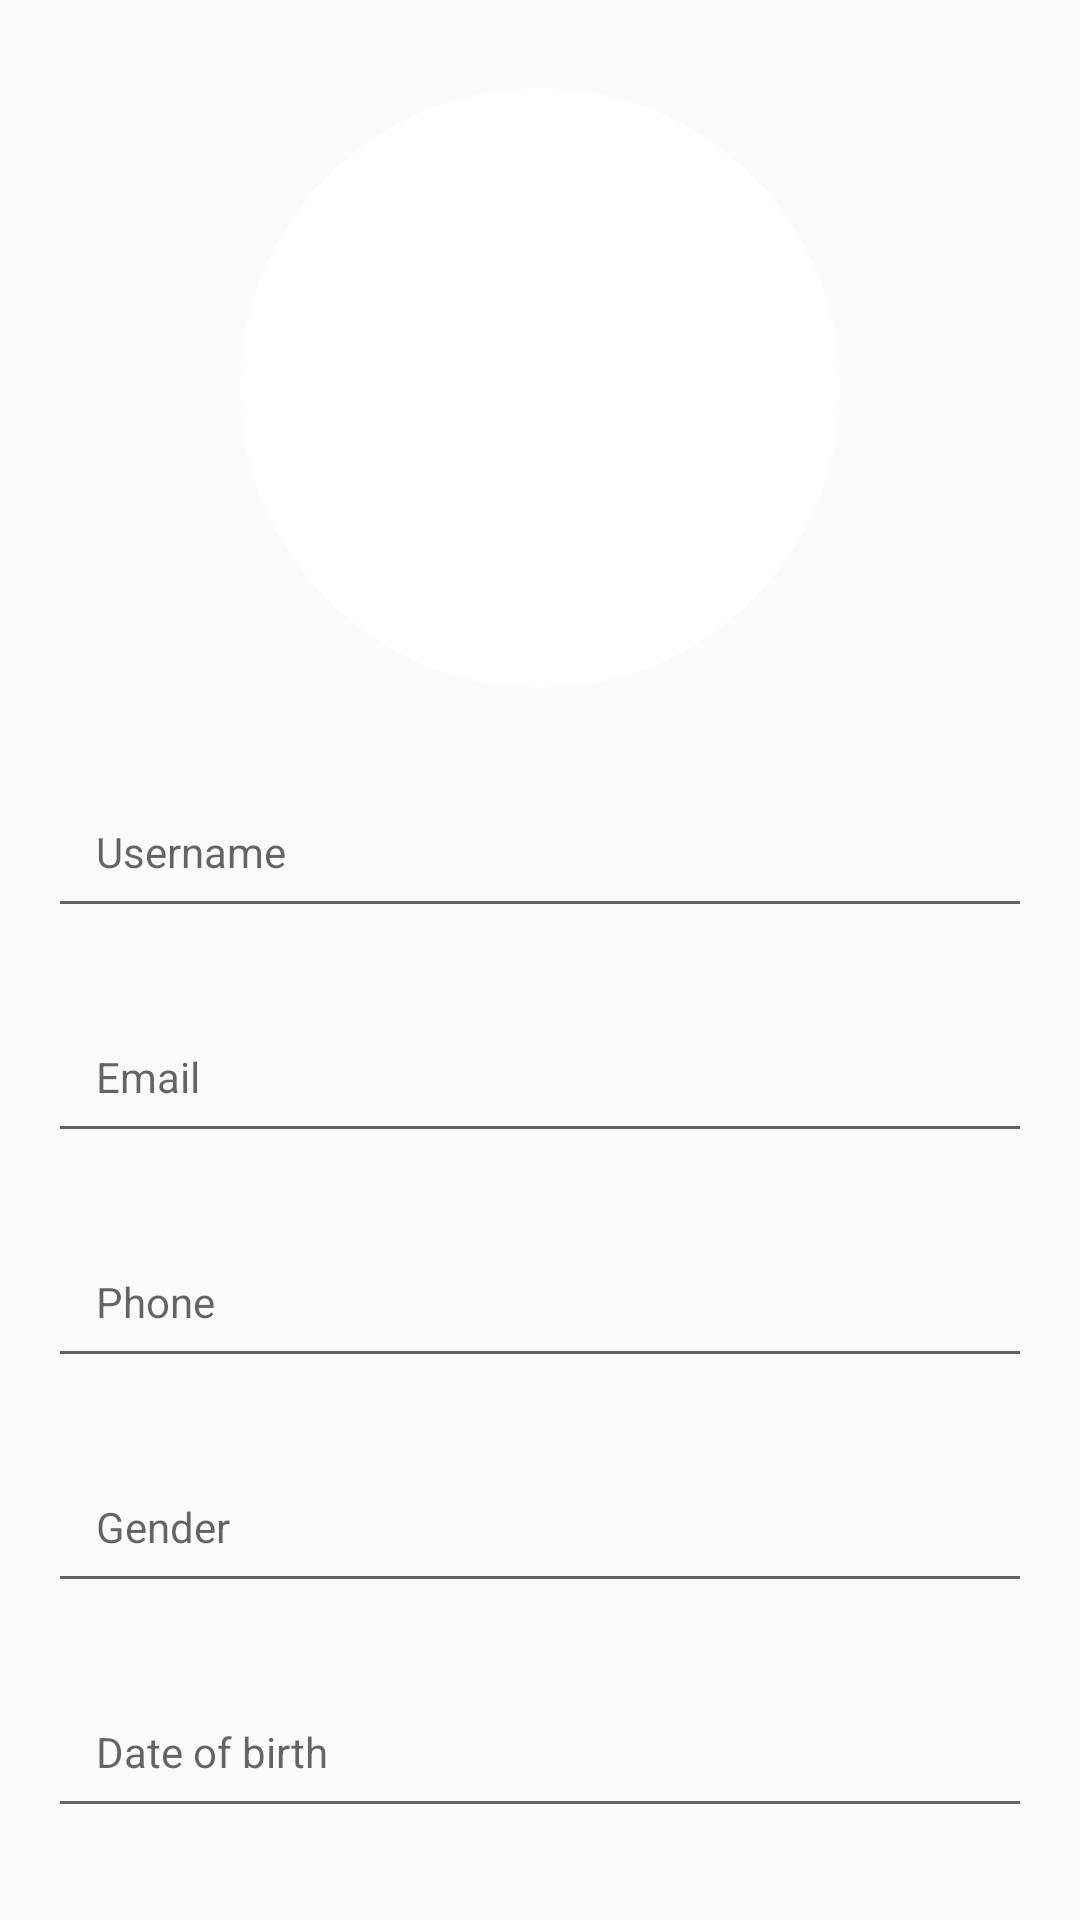

The Android layout XML behind this screen, and the referenced resources:
<!-- AndroidManifest.xml: application theme Theme.NewsApp38 -->
<!-- res/layout/fragment_profile.xml -->
<?xml version="1.0" encoding="utf-8"?>
<androidx.constraintlayout.widget.ConstraintLayout xmlns:android="http://schemas.android.com/apk/res/android"
    xmlns:tools="http://schemas.android.com/tools"
    android:layout_width="match_parent"
    android:layout_height="match_parent"
    android:layout_margin="16dp"
    xmlns:app="http://schemas.android.com/apk/res-auto"
    tools:context=".ProfileFragment">



    <androidx.cardview.widget.CardView
        android:id="@+id/cv_df_photo"
        android:layout_width="200dp"
        android:layout_height="200dp"
        android:layout_marginTop="24dp"
        app:cardCornerRadius="100dp"
        app:cardElevation="0dp"
        app:layout_constraintBottom_toBottomOf="@+id/view"
        app:layout_constraintEnd_toEndOf="parent"
        app:layout_constraintStart_toStartOf="parent"
        app:layout_constraintTop_toTopOf="parent"
        tools:ignore="MissingConstraints">

        <ImageView
            android:id="@+id/iv_photo"
            android:layout_width="match_parent"
            android:layout_height="match_parent"
            android:scaleType="centerCrop"
            android:src="@drawable/ic_def" />
    </androidx.cardview.widget.CardView>

    <View
        android:id="@+id/view"
        android:layout_width="match_parent"
        android:layout_height="1dp"
        android:visibility="invisible"
        app:layout_constraintBottom_toBottomOf="parent"
        app:layout_constraintTop_toTopOf="parent"
        app:layout_constraintVertical_bias="0.365"
        tools:layout_editor_absoluteX="16dp" />

    <EditText
        android:id="@+id/et_username_sec"
        style="@style/Widget.MaterialComponents.TextInputLayout.OutlinedBox"
        android:layout_width="match_parent"
        android:layout_height="wrap_content"
        android:layout_marginStart="16dp"
        android:layout_marginEnd="16dp"
        android:hint="Username"
        android:layout_marginTop="24dp"
        android:inputType="text"
        android:padding="16dp"
        app:hintTextColor="@color/black"
        app:layout_constraintEnd_toEndOf="parent"
        app:layout_constraintStart_toStartOf="parent"
        app:layout_constraintTop_toBottomOf="@+id/view" />

    <EditText
        android:id="@+id/et_email"
        style="@style/Widget.MaterialComponents.TextInputLayout.OutlinedBox"
        android:layout_width="match_parent"
        android:layout_height="wrap_content"
        android:layout_marginStart="16dp"
        android:layout_marginEnd="16dp"
        android:hint="Email"
        android:layout_marginTop="24dp"
        android:inputType="text"
        android:padding="16dp"
        app:hintTextColor="@color/black"
        app:layout_constraintEnd_toEndOf="parent"
        app:layout_constraintStart_toStartOf="parent"
        app:layout_constraintTop_toBottomOf="@+id/et_username_sec" />


    <EditText
        android:id="@+id/et_phone"
        style="@style/Widget.MaterialComponents.TextInputLayout.OutlinedBox"
        android:layout_width="match_parent"
        android:layout_height="wrap_content"
        android:layout_marginStart="16dp"
        android:layout_marginEnd="16dp"
        android:hint="@string/phone"
        android:layout_marginTop="24dp"
        android:inputType="number"
        android:padding="16dp"
        app:hintTextColor="@color/black"
        app:layout_constraintEnd_toEndOf="parent"
        app:layout_constraintStart_toStartOf="parent"
        app:layout_constraintTop_toBottomOf="@+id/et_email"
        tools:ignore="TextFields"
        android:autofillHints="Phone" />

    <EditText
        android:id="@+id/et_gender"
        style="@style/Widget.MaterialComponents.TextInputLayout.OutlinedBox"
        android:layout_width="match_parent"
        android:layout_height="wrap_content"
        android:layout_marginStart="16dp"
        android:layout_marginEnd="16dp"
        android:hint="Gender"
        android:layout_marginTop="24dp"
        android:inputType="text"
        android:padding="16dp"
        app:hintTextColor="@color/black"
        app:layout_constraintEnd_toEndOf="parent"
        app:layout_constraintStart_toStartOf="parent"
        app:layout_constraintTop_toBottomOf="@+id/et_phone"
        tools:ignore="TextFields"
        android:autofillHints="Gender" />

    <EditText
        android:id="@+id/et_date_of_birth"
        style="@style/Widget.MaterialComponents.TextInputLayout.OutlinedBox"
        android:layout_width="match_parent"
        android:layout_height="wrap_content"
        android:layout_marginStart="16dp"
        android:layout_marginEnd="16dp"
        android:hint="Date of birth"
        android:layout_marginTop="24dp"
        android:inputType="datetime"
        android:padding="16dp"
        app:hintTextColor="@color/black"
        app:layout_constraintEnd_toEndOf="parent"
        app:layout_constraintStart_toStartOf="parent"
        app:layout_constraintTop_toBottomOf="@+id/et_gender"
        tools:ignore="TextFields"
        android:autofillHints="Date of birth" />

</androidx.constraintlayout.widget.ConstraintLayout>
<!-- resources referenced by this layout -->
<resources>
  <color name="black">#FF000000</color>
  <string name="phone">Phone</string>
  <style name="Theme.NewsApp38" parent="Theme.MaterialComponents.DayNight.DarkActionBar.Bridge">
          
          <item name="colorPrimary">@color/purple_500</item>
          <item name="colorPrimaryVariant">@color/purple_700</item>
          <item name="colorOnPrimary">@color/white</item>
          
          <item name="colorSecondary">@color/teal_200</item>
          <item name="colorSecondaryVariant">@color/teal_700</item>
          <item name="colorOnSecondary">@color/black</item>
          
          <item name="android:statusBarColor" tools:targetApi="l">?attr/colorPrimaryVariant</item>
          
  
      </style>
  <color name="purple_500">#FF6200EE</color>
  <color name="purple_700">#FF3700B3</color>
  <color name="white">#FFFFFFFF</color>
  <color name="teal_200">#FF03DAC5</color>
  <color name="teal_700">#FF018786</color>
</resources>
